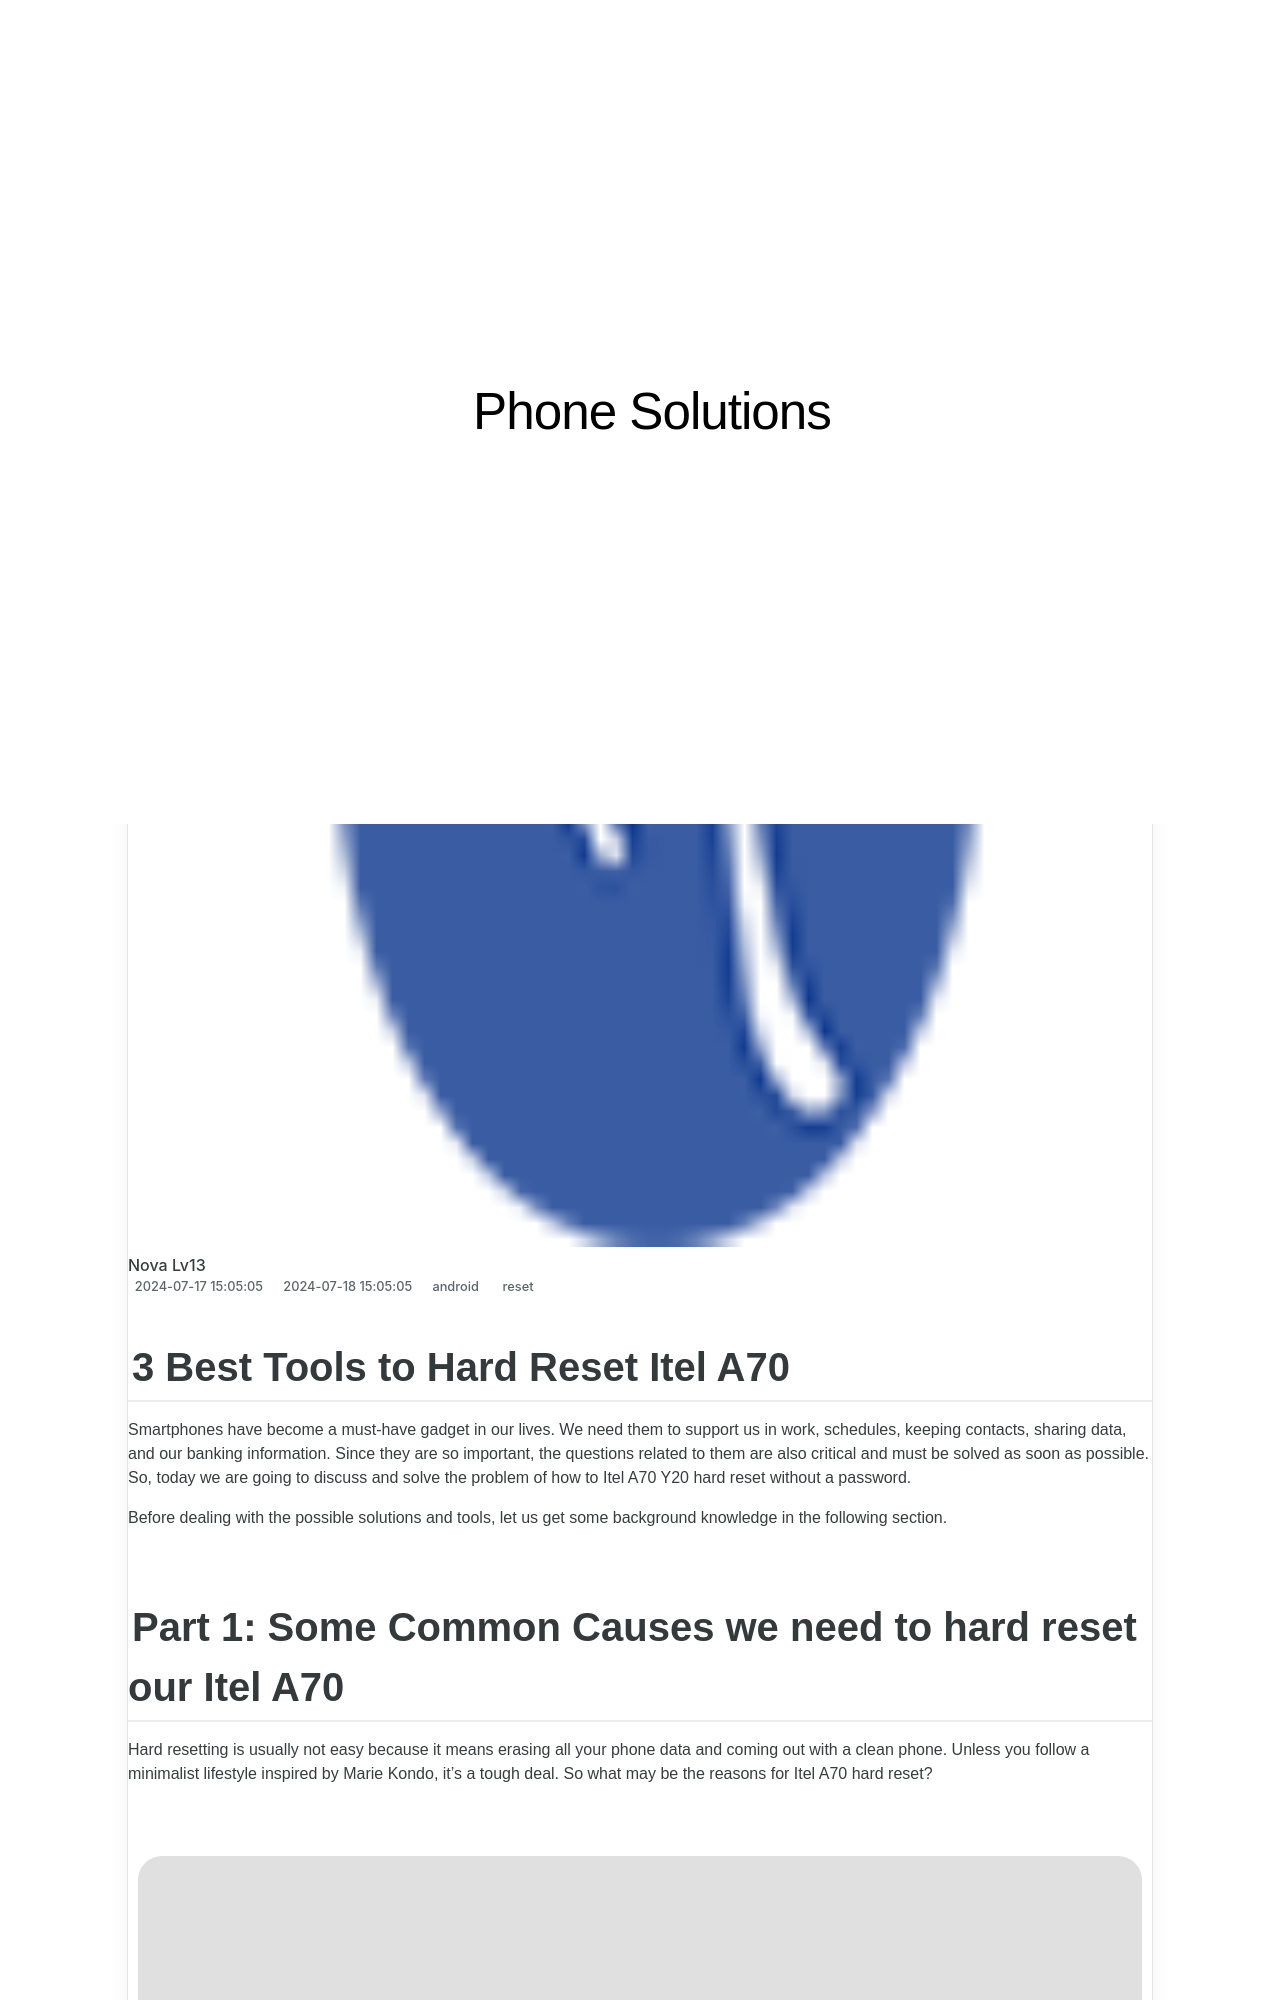

repository: techidaily/site-phone-solutions · page: 3-best-tools-to-hard-reset-itel-a70-drfone-by-drfone-reset-android-reset-android/index.html · generator: jekyll

---
title: 3 Best Tools to Hard Reset Itel A70 | Dr.fone
date: 2024-07-17T15:05:05.923Z
updated: 2024-07-18T15:05:05.923Z
tags: 
  - reset
categories:
  - android
description: This article describes 3 Best Tools to Hard Reset Itel A70
excerpt: This article describes 3 Best Tools to Hard Reset Itel A70
keywords: hard reset,Itel A70 soft reset,Itel A70 factory reset,factory reset,soft reset,Itel A70 hard reset
thumbnail: https://thmb.techidaily.com/dd1b377f0a177d81939c2e9879a9449aa15d2816c9d71de8279c052980247986.jpg
---

## 3 Best Tools to Hard Reset Itel A70

Smartphones have become a must-have gadget in our lives. We need them to support us in work, schedules, keeping contacts, sharing data, and our banking information. Since they are so important, the questions related to them are also critical and must be solved as soon as possible. So, today we are going to discuss and solve the problem of how to Itel A70 Y20 hard reset without a password.

Before dealing with the possible solutions and tools, let us get some background knowledge in the following section.
